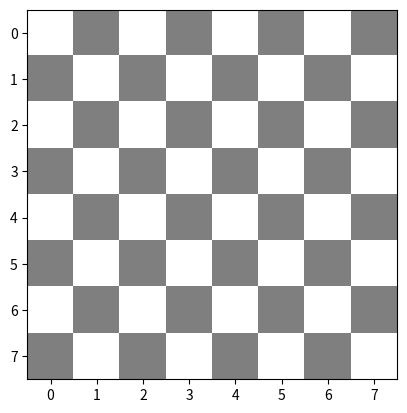

Write the Python code that produced this figure. (Note: this script raises an exception after producing the figure.)
#algoritmo genetico
import numpy as np
import matplotlib.pyplot as plt
import string
def listAlphabet():
  return list(string.ascii_uppercase)
def etiquetas(N):
    col_labels=listAlphabet()
    k=int(np.floor(N/26))
    r=N%26
    if(k>0):
        m=0
        for m in range(1,k):
            alfa=listAlphabet()
            for i in range(len(alfa)):
                alfa[i]=alfa[i]+str(m)
                col_labels.append(alfa[i])
    
        alfa=listAlphabet()
        for i in range(0,r):
            alfa[i]=alfa[i]+str(m+1)
            col_labels.append(alfa[i])
    else:
        return(listAlphabet())
    return(col_labels)
def amenazas(c):#c es una permutacion de (1,2,...,N)
    N=len(c)
    #La reina i esta en (i,c[i]).
    num_amenazas=[]
    amenazas=[]
    for i in range(N):
        amenazas_i=[]
        num_amenazas_i=0
        for j in range(N):
            if(i!=j and abs(c[i]-c[j])==abs(i-j)):
                num_amenazas_i+=1
                amenazas_i.append(j+1)
        num_amenazas.append(num_amenazas_i)
        amenazas.append(amenazas_i)
    return amenazas
def print_reinas(N,config,amenazas):
    nrows, ncols = N,N
    board = np.zeros((N,N,3))
    board += 0.5 # "Black" color
    board[::2, ::2] = 1 # "White" color
    board[1::2, 1::2] = 1 # "White" color
    positions =np.array(config)-1
    #np.random.permutation(range(0,8))
    print(np.array(positions)+1)
    positions=positions.tolist()
    #fila, columna.
    fig, ax = plt.subplots()
    ax.imshow(board, interpolation='nearest')
    queen = plt.imread('queen.png')
    queen_roja = plt.imread('queen_roja.png')
    extent = np.array([-0.4, 0.4, -0.4, 0.4])
    for x, y in enumerate(positions):
        if(len(amenazas[x])>0):
            ax.imshow(queen_roja, extent=extent + [x, x, y, y])
        else:
            ax.imshow(queen, extent=extent + [x, x, y, y])
    col_labels=etiquetas(N)
    row_labels=range(1,nrows+1)
    plt.xticks(range(ncols), col_labels)
    plt.yticks(range(nrows), row_labels)
    ax.axis('image')
    plt.show()
def val_aptitud(c):
    valor=0
    for i in range(len(c)):
        valor+=len(c[i])
    return valor/2
def order_1_crossover(p1,p2):
    temp_p2=np.copy(p2)
    temp_p2=temp_p2.tolist()
    a1,a2=np.random.permutation(range(1,len(p1)+1))[0:2]
    p1_1=p1.index(a1)
    p1_2=p1.index(a2)
    indices=sorted([p1_1,p1_2])
    hijo=[-1]*len(p1)
    for i in range(indices[0],indices[1]+1):
        hijo[i]=p1[i]
        temp_p2.remove(p1[i])
    for j in range(len(p1)):
        if(hijo[j]<0):
            hijo[j]=temp_p2[0]
            temp_p2.remove(hijo[j])
    return(hijo)
def mutation(hijo,mu=0.1):
    mu_r=np.random.uniform(0,1)
    if(mu_r<mu):
        print("hay mutacion")
        a1=np.random.choice(range(1,len(hijo)))
        a2=np.random.choice(range(1,len(hijo)))
        while(a2==a1):
            a2=np.random.choice(range(1,len(hijo)))
        h1=hijo[a1]
        h2=hijo[a2]
        hijo[a1]=h2
        hijo[a2]=h1
    return (hijo)
def select_padres(poblacion):
    M=int(np.floor(len(poblacion)/2))
    aptitudes=[]
    for config in poblacion:
        aptitudes.append(val_aptitud(amenazas(config)))
    posibles_padres=[]
    temp_aptitudes=np.copy(aptitudes)
    temp_aptitudes=temp_aptitudes.tolist()
    for i in range(M):
        max=np.min(temp_aptitudes)
        if (poblacion[temp_aptitudes.index(max)] not in posibles_padres):
            posibles_padres.append(poblacion[temp_aptitudes.index(max)])
        temp_aptitudes[temp_aptitudes.index(max)]=100
    p1=posibles_padres[np.random.choice(range(0,len(posibles_padres)))]
    if(len(posibles_padres)<=1):
        p2=np.random.permutation(p1).tolist()
        print("hubo migracion")
    else:
        p2=posibles_padres[np.random.choice(range(0,len(posibles_padres)))]
        while(p2==p1):
            p2=posibles_padres[np.random.choice(range(0,len(posibles_padres)))]
    return ([aptitudes,p1,p2])
def generar_poblacion(N,k):
    poblacion=[]
    for i in range(k):
        poblacion.append(np.random.permutation(range(1,N+1)).tolist())
    return poblacion
def redefinir(original,nuevo):
    for i in range(len(original)):
        original[i]=nuevo[i]
    return original
def reinas(N,max_iter=20,**pob_inicial):
    count=0
    if(pob_inicial):
        if(type(pob_inicial['pob_inicial'])==type([])):
            poblacion=pob_inicial['pob_inicial']
        if(type(pob_inicial['pob_inicial'])==type(0)):
            tam_pob=pob_inicial['pob_inicial']
            poblacion=generar_poblacion(N,k=tam_pob)
    else:
        tam_pob=10
        poblacion=generar_poblacion(N,k=tam_pob)
    best=1
    while(count<max_iter and best>0):
        aptitudes,padre1,padre2=select_padres(poblacion)
        hijo=mutation(mutation(order_1_crossover(padre1,padre2),0.6),0.1)
        best=np.min(aptitudes)
        worst=np.max(aptitudes)
        if(count%100==0):
            print(" adaptado:",aptitudes)
            print_reinas(N,config=poblacion[aptitudes.index(best)],amenazas=amenazas(poblacion[aptitudes.index(best)]))
        redefinir(poblacion[aptitudes.index(worst)],hijo)
        count+=1
        poblacion=np.random.permutation(poblacion).tolist()
    if(count==max_iter or best==0):
        print("iteracion alcanzada",count)
        print("mejor adaptado:",best)
        aptitudes,i1,i2=select_padres(poblacion)
        print_reinas(N,config=poblacion[aptitudes.index(best)],amenazas=amenazas(poblacion[aptitudes.index(best)]))
    return(poblacion[aptitudes.index(best)])
print_reinas(N=8,config=[3,1,6,2,8,6,4,7],amenazas=amenazas([3,1,6,2,8,6,4,7]))
reinas(N=8,max_iter=1200)